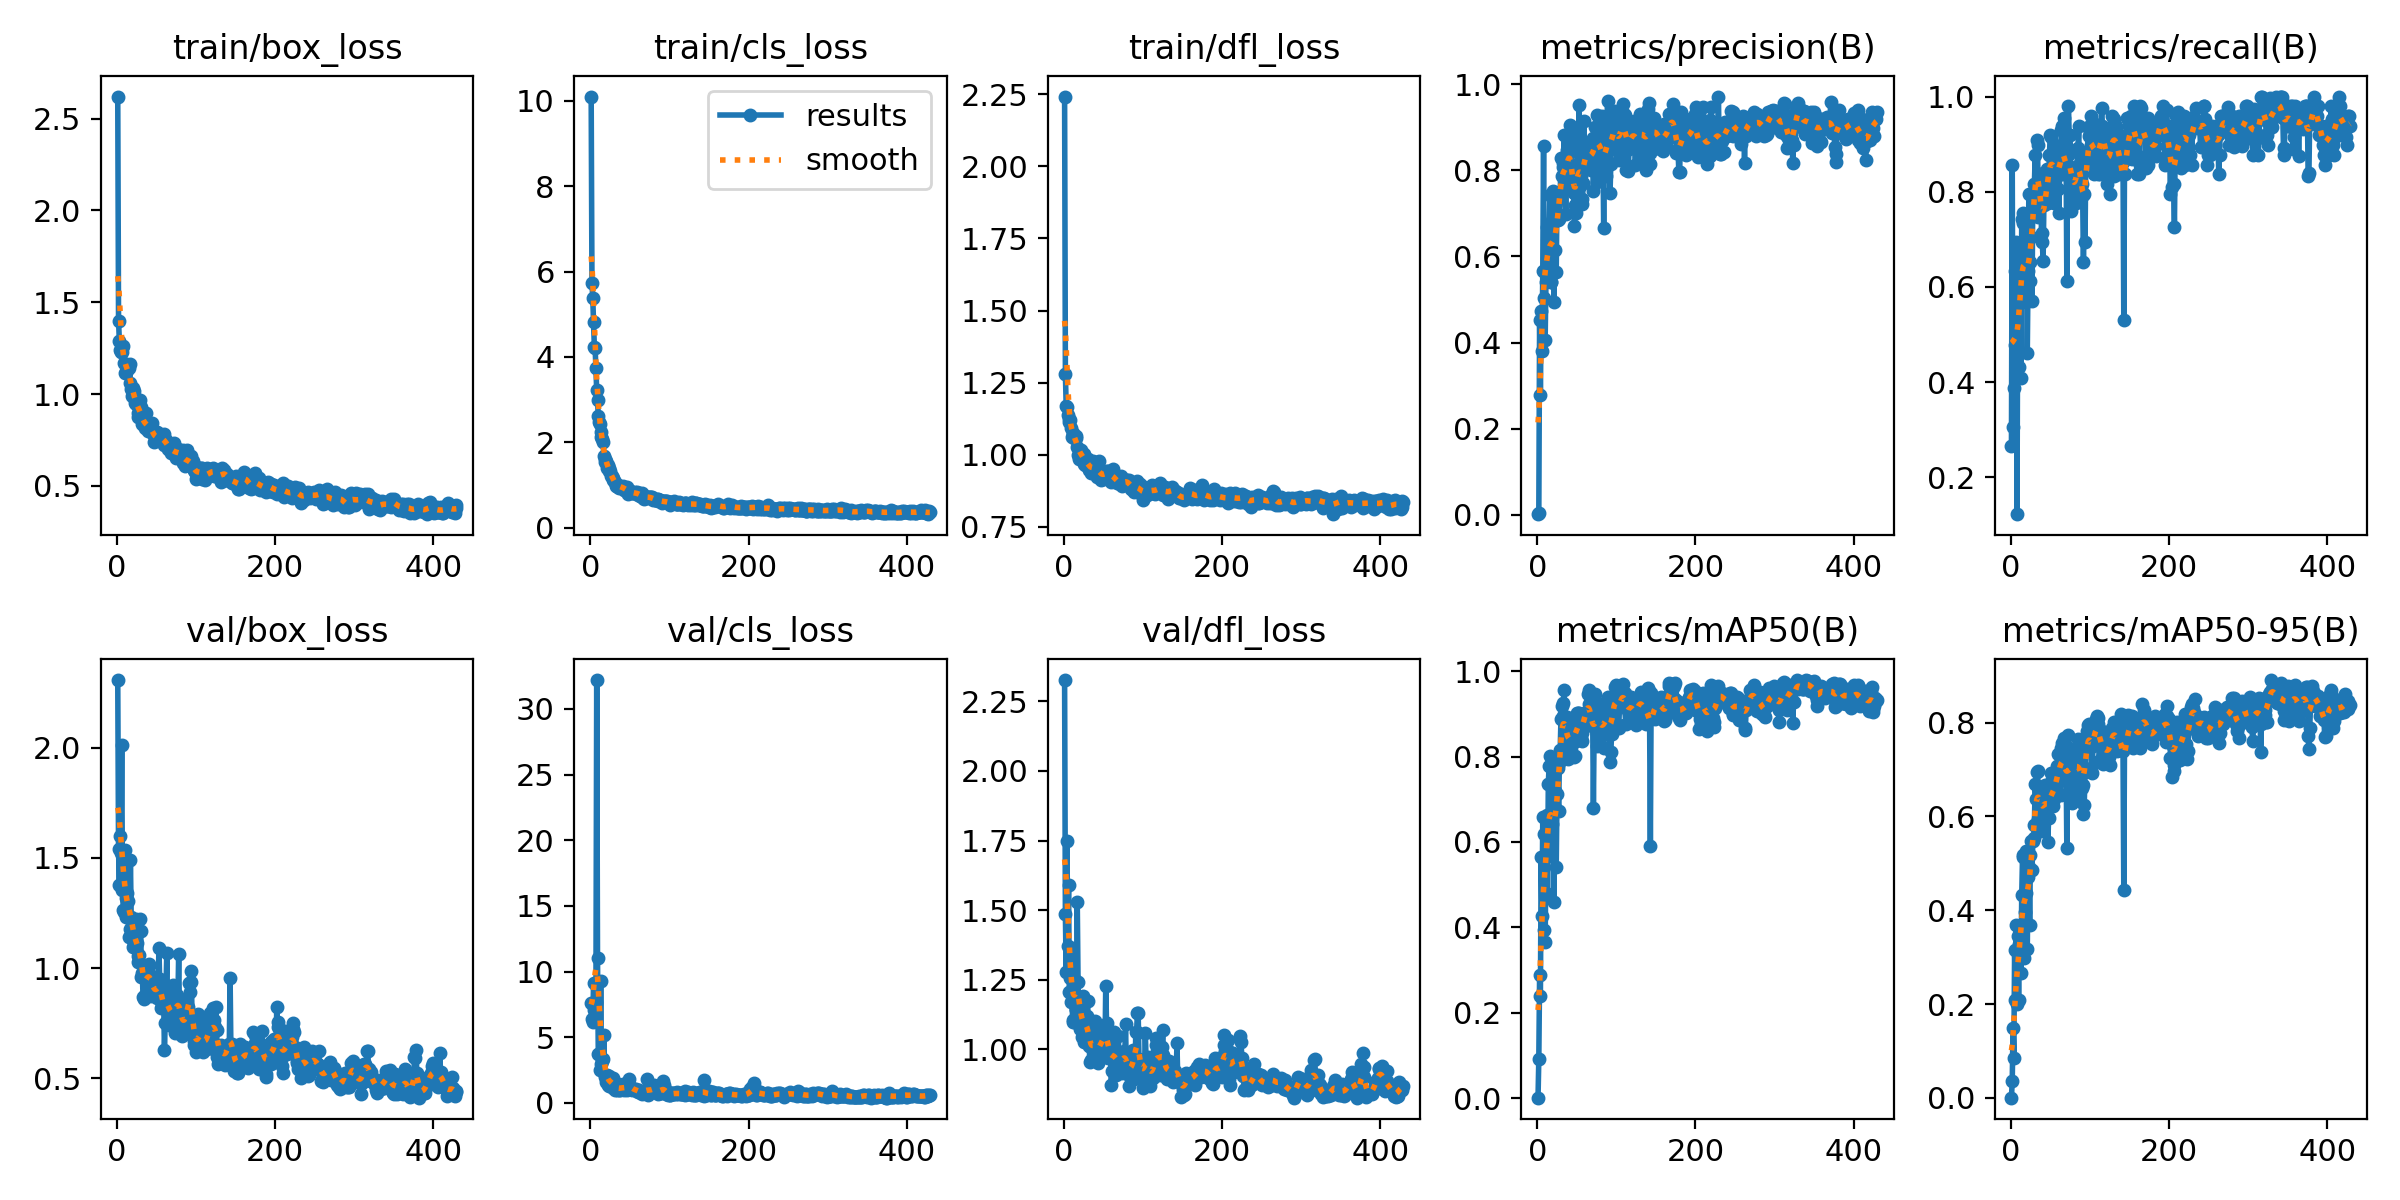

The table this chart was drawn from, first rows:
epoch, time, train/box_loss, train/cls_loss, train/dfl_loss, metrics/precision(B), metrics/recall(B), metrics/mAP50(B), metrics/mAP50-95(B), val/box_loss, val/cls_loss, val/dfl_loss, lr/pg0, lr/pg1, lr/pg2
1, 10.99, 2.621, 10.1, 2.242, 0.00094, 0.2653, 0.00084, 0.00039, 2.307, 7.599, 2.327, 0.00024, 0.00024, 0.00024
2, 18.91, 1.4, 5.724, 1.281, 0.00304, 0.8571, 0.09132, 0.03666, 1.539, 6.353, 1.484, 0.0004995, 0.0004995, 0.0004995
3, 25.68, 1.291, 5.384, 1.169, 0.4523, 0.3061, 0.2883, 0.1495, 1.376, 6.153, 1.276, 0.0007585, 0.0007585, 0.0007585
4, 34.57, 1.24, 4.82, 1.165, 0.2787, 0.3878, 0.2402, 0.08557, 1.598, 9.102, 1.75, 0.001017, 0.001017, 0.001017
5, 42.25, 1.228, 4.244, 1.137, 0.4723, 0.6327, 0.5646, 0.3143, 1.523, 7.072, 1.372, 0.001275, 0.001275, 0.001275
6, 49.77, 1.229, 4.212, 1.125, 0.3813, 0.478, 0.4261, 0.2084, 2.011, 7.167, 1.591, 0.001532, 0.001532, 0.001532
7, 56.37, 1.248, 3.744, 1.115, 0.5663, 0.6939, 0.6574, 0.3694, 1.354, 7.648, 1.204, 0.001789, 0.001789, 0.001789
8, 62.2, 1.261, 3.215, 1.122, 0.8571, 0.1225, 0.3928, 0.1997, 1.265, 32.2, 1.255, 0.001986, 0.001986, 0.001986
9, 68.02, 1.167, 2.986, 1.093, 0.503, 0.6122, 0.6176, 0.3443, 1.255, 11.03, 1.17, 0.001984, 0.001984, 0.001984
10, 74.44, 1.113, 2.617, 1.061, 0.4057, 0.432, 0.3646, 0.2081, 1.536, 3.694, 1.363, 0.001982, 0.001982, 0.001982
11, 80.15, 1.122, 2.487, 1.072, 0.5405, 0.6735, 0.5657, 0.3276, 1.231, 3.701, 1.106, 0.00198, 0.00198, 0.00198
12, 86.05, 1.154, 2.432, 1.077, 0.6693, 0.6198, 0.6638, 0.3435, 1.319, 2.503, 1.099, 0.001978, 0.001978, 0.001978
13, 92.06, 1.132, 2.247, 1.06, 0.5741, 0.4082, 0.4786, 0.2657, 1.343, 9.256, 1.098, 0.001976, 0.001976, 0.001976
14, 97.7, 1.149, 2.123, 1.06, 0.6691, 0.7428, 0.7358, 0.4328, 1.305, 2.995, 1.25, 0.001974, 0.001974, 0.001974
15, 104.1, 1.144, 2.07, 1.064, 0.6182, 0.7347, 0.7782, 0.5139, 1.14, 3.206, 1.14, 0.001972, 0.001972, 0.001972
16, 110, 1.161, 2.018, 1.06, 0.7432, 0.7551, 0.8024, 0.5188, 1.177, 3.35, 1.143, 0.00197, 0.00197, 0.00197
17, 116, 1.061, 1.671, 1.028, 0.541, 0.5918, 0.5733, 0.299, 1.491, 5.173, 1.528, 0.001968, 0.001968, 0.001968
18, 122.2, 1.026, 1.617, 1.001, 0.5396, 0.6531, 0.6425, 0.3962, 1.232, 2.13, 1.241, 0.001966, 0.001966, 0.001966
19, 128.6, 0.9908, 1.526, 0.987, 0.6814, 0.5674, 0.6421, 0.4368, 1.169, 1.982, 1.131, 0.001964, 0.001964, 0.001964
20, 135.2, 1.033, 1.55, 1.015, 0.7525, 0.7347, 0.7548, 0.5262, 1.096, 1.613, 1.111, 0.001962, 0.001962, 0.001962
21, 140.9, 0.9926, 1.405, 1.008, 0.4953, 0.4607, 0.459, 0.3183, 1.183, 2.091, 1.074, 0.00196, 0.00196, 0.00196
22, 146.5, 1.019, 1.461, 1.016, 0.7191, 0.6327, 0.6796, 0.4701, 1.107, 1.387, 1.121, 0.001958, 0.001958, 0.001958
23, 153.2, 0.9489, 1.391, 1.002, 0.6159, 0.7959, 0.7186, 0.493, 1.098, 1.291, 1.044, 0.001956, 0.001956, 0.001956
24, 159.4, 0.9465, 1.328, 0.9817, 0.5645, 0.6122, 0.5422, 0.3679, 1.223, 2.059, 1.19, 0.001954, 0.001954, 0.001954
25, 165.1, 0.9701, 1.323, 1.001, 0.7342, 0.6531, 0.7117, 0.5175, 1.112, 1.474, 1.092, 0.001952, 0.001952, 0.001952
26, 170.7, 0.8983, 1.219, 0.9688, 0.6837, 0.7059, 0.7741, 0.5487, 1.025, 1.763, 1.025, 0.00195, 0.00195, 0.00195
27, 176.3, 0.8731, 1.198, 0.9643, 0.7451, 0.5714, 0.6732, 0.4862, 1.054, 1.564, 1.068, 0.001949, 0.001949, 0.001949
28, 182.1, 0.9258, 1.119, 0.985, 0.6862, 0.7959, 0.7845, 0.5468, 1.059, 1.901, 1.092, 0.001947, 0.001947, 0.001947
29, 188.2, 0.966, 1.16, 0.9811, 0.7402, 0.7755, 0.8154, 0.5542, 1.221, 1.16, 1.118, 0.001945, 0.001945, 0.001945
30, 194.5, 0.9279, 1.082, 0.9871, 0.8283, 0.8163, 0.888, 0.5827, 1.17, 1.153, 1.174, 0.001943, 0.001943, 0.001943
31, 201.2, 0.8767, 1.076, 0.9695, 0.7863, 0.8776, 0.9188, 0.6695, 0.9605, 0.9705, 1.093, 0.001941, 0.001941, 0.001941
32, 207.1, 0.8355, 0.9715, 0.9484, 0.8091, 0.8163, 0.896, 0.638, 0.9774, 1.538, 1.012, 0.001939, 0.001939, 0.001939
33, 213.3, 0.8503, 1.022, 0.9553, 0.8167, 0.9093, 0.9255, 0.6944, 0.8695, 1.029, 0.9527, 0.001937, 0.001937, 0.001937
34, 219.5, 0.8341, 0.9791, 0.9386, 0.883, 0.898, 0.9551, 0.6972, 0.86, 1.006, 0.9601, 0.001935, 0.001935, 0.001935
35, 226.1, 0.8339, 0.9573, 0.9434, 0.769, 0.7474, 0.8065, 0.5955, 0.9701, 1.174, 1.006, 0.001933, 0.001933, 0.001933
36, 232, 0.8149, 0.9339, 0.9588, 0.6982, 0.8367, 0.8443, 0.6514, 0.8776, 0.9533, 1.007, 0.001931, 0.001931, 0.001931
37, 238.4, 0.8967, 0.9781, 0.9798, 0.7798, 0.8367, 0.8916, 0.6606, 0.9868, 0.9617, 1.032, 0.001929, 0.001929, 0.001929
38, 244.4, 0.8308, 0.9705, 0.9672, 0.8478, 0.7959, 0.8677, 0.643, 0.9114, 1.137, 0.9896, 0.001927, 0.001927, 0.001927
39, 250.4, 0.796, 0.9449, 0.9463, 0.8359, 0.7143, 0.7948, 0.5785, 1.015, 1.237, 1.103, 0.001925, 0.001925, 0.001925
40, 256.7, 0.8086, 0.956, 0.941, 0.8503, 0.6939, 0.8132, 0.5696, 1.008, 1.205, 1.044, 0.001923, 0.001923, 0.001923
41, 262.7, 0.8317, 0.9783, 0.9609, 0.8892, 0.655, 0.8031, 0.5869, 1.017, 1.425, 0.9622, 0.001921, 0.001921, 0.001921
42, 268.7, 0.8255, 0.8883, 0.9222, 0.9045, 0.7731, 0.8804, 0.6615, 0.9497, 1.007, 0.9562, 0.001919, 0.001919, 0.001919
43, 274.2, 0.8216, 0.9325, 0.9568, 0.7975, 0.7959, 0.8402, 0.6661, 0.873, 1.029, 0.9506, 0.001917, 0.001917, 0.001917
44, 279.8, 0.843, 0.918, 0.9792, 0.8132, 0.8163, 0.8828, 0.6423, 0.9645, 1.056, 1.033, 0.001915, 0.001915, 0.001915
45, 285.7, 0.7921, 0.8689, 0.9329, 0.7547, 0.7959, 0.8617, 0.6326, 0.9368, 1.144, 1.014, 0.001913, 0.001913, 0.001913
46, 291.4, 0.7814, 0.944, 0.9433, 0.7478, 0.8472, 0.8719, 0.6518, 0.8982, 1.002, 0.995, 0.001911, 0.001911, 0.001911
47, 296.9, 0.741, 0.7969, 0.9134, 0.6703, 0.7755, 0.7987, 0.5459, 0.9114, 1.504, 1.059, 0.001909, 0.001909, 0.001909
48, 303.3, 0.7464, 0.8476, 0.9311, 0.7196, 0.7857, 0.8014, 0.5974, 0.8787, 1.251, 1.013, 0.001907, 0.001907, 0.001907
49, 309.3, 0.7553, 0.8839, 0.9171, 0.7004, 0.8776, 0.8372, 0.6333, 0.8766, 1.794, 1.071, 0.001905, 0.001905, 0.001905
50, 315.2, 0.7558, 0.8493, 0.9247, 0.8065, 0.9184, 0.9022, 0.6721, 0.8708, 1.243, 1.007, 0.001903, 0.001903, 0.001903
51, 320.8, 0.7916, 0.8312, 0.9456, 0.8649, 0.9148, 0.9029, 0.6925, 0.8658, 1.087, 0.9925, 0.001901, 0.001901, 0.001901
52, 327.5, 0.7885, 0.8243, 0.9355, 0.7434, 0.8776, 0.8767, 0.6403, 0.8762, 0.9809, 0.985, 0.001899, 0.001899, 0.001899
53, 333.2, 0.7772, 0.8105, 0.9355, 0.953, 0.8279, 0.9021, 0.623, 1.092, 1.127, 1.227, 0.001897, 0.001897, 0.001897
54, 339.6, 0.7617, 0.807, 0.9409, 0.7628, 0.8367, 0.8747, 0.6576, 0.9483, 1.088, 1.094, 0.001895, 0.001895, 0.001895
55, 345.9, 0.7571, 0.8024, 0.9444, 0.7882, 0.7755, 0.8444, 0.6371, 0.9425, 1.063, 1.008, 0.001893, 0.001893, 0.001893
56, 351.8, 0.7551, 0.8294, 0.9437, 0.7325, 0.898, 0.8374, 0.6759, 0.8174, 0.9496, 0.968, 0.001891, 0.001891, 0.001891
57, 357.3, 0.7514, 0.8145, 0.9227, 0.7208, 0.8571, 0.8542, 0.6607, 0.8348, 0.9899, 0.9938, 0.001889, 0.001889, 0.001889
58, 363.6, 0.7527, 0.8103, 0.9294, 0.7711, 0.8776, 0.8808, 0.6502, 0.8927, 1.04, 1.012, 0.001887, 0.001887, 0.001887
59, 369.2, 0.7845, 0.8346, 0.9374, 0.9144, 0.8776, 0.9013, 0.7083, 0.8603, 0.9189, 0.9927, 0.001885, 0.001885, 0.001885
60, 375.1, 0.722, 0.7607, 0.9063, 0.8317, 0.8067, 0.8884, 0.7329, 0.6287, 0.83, 0.8714, 0.001883, 0.001883, 0.001883
... 369 more rows
